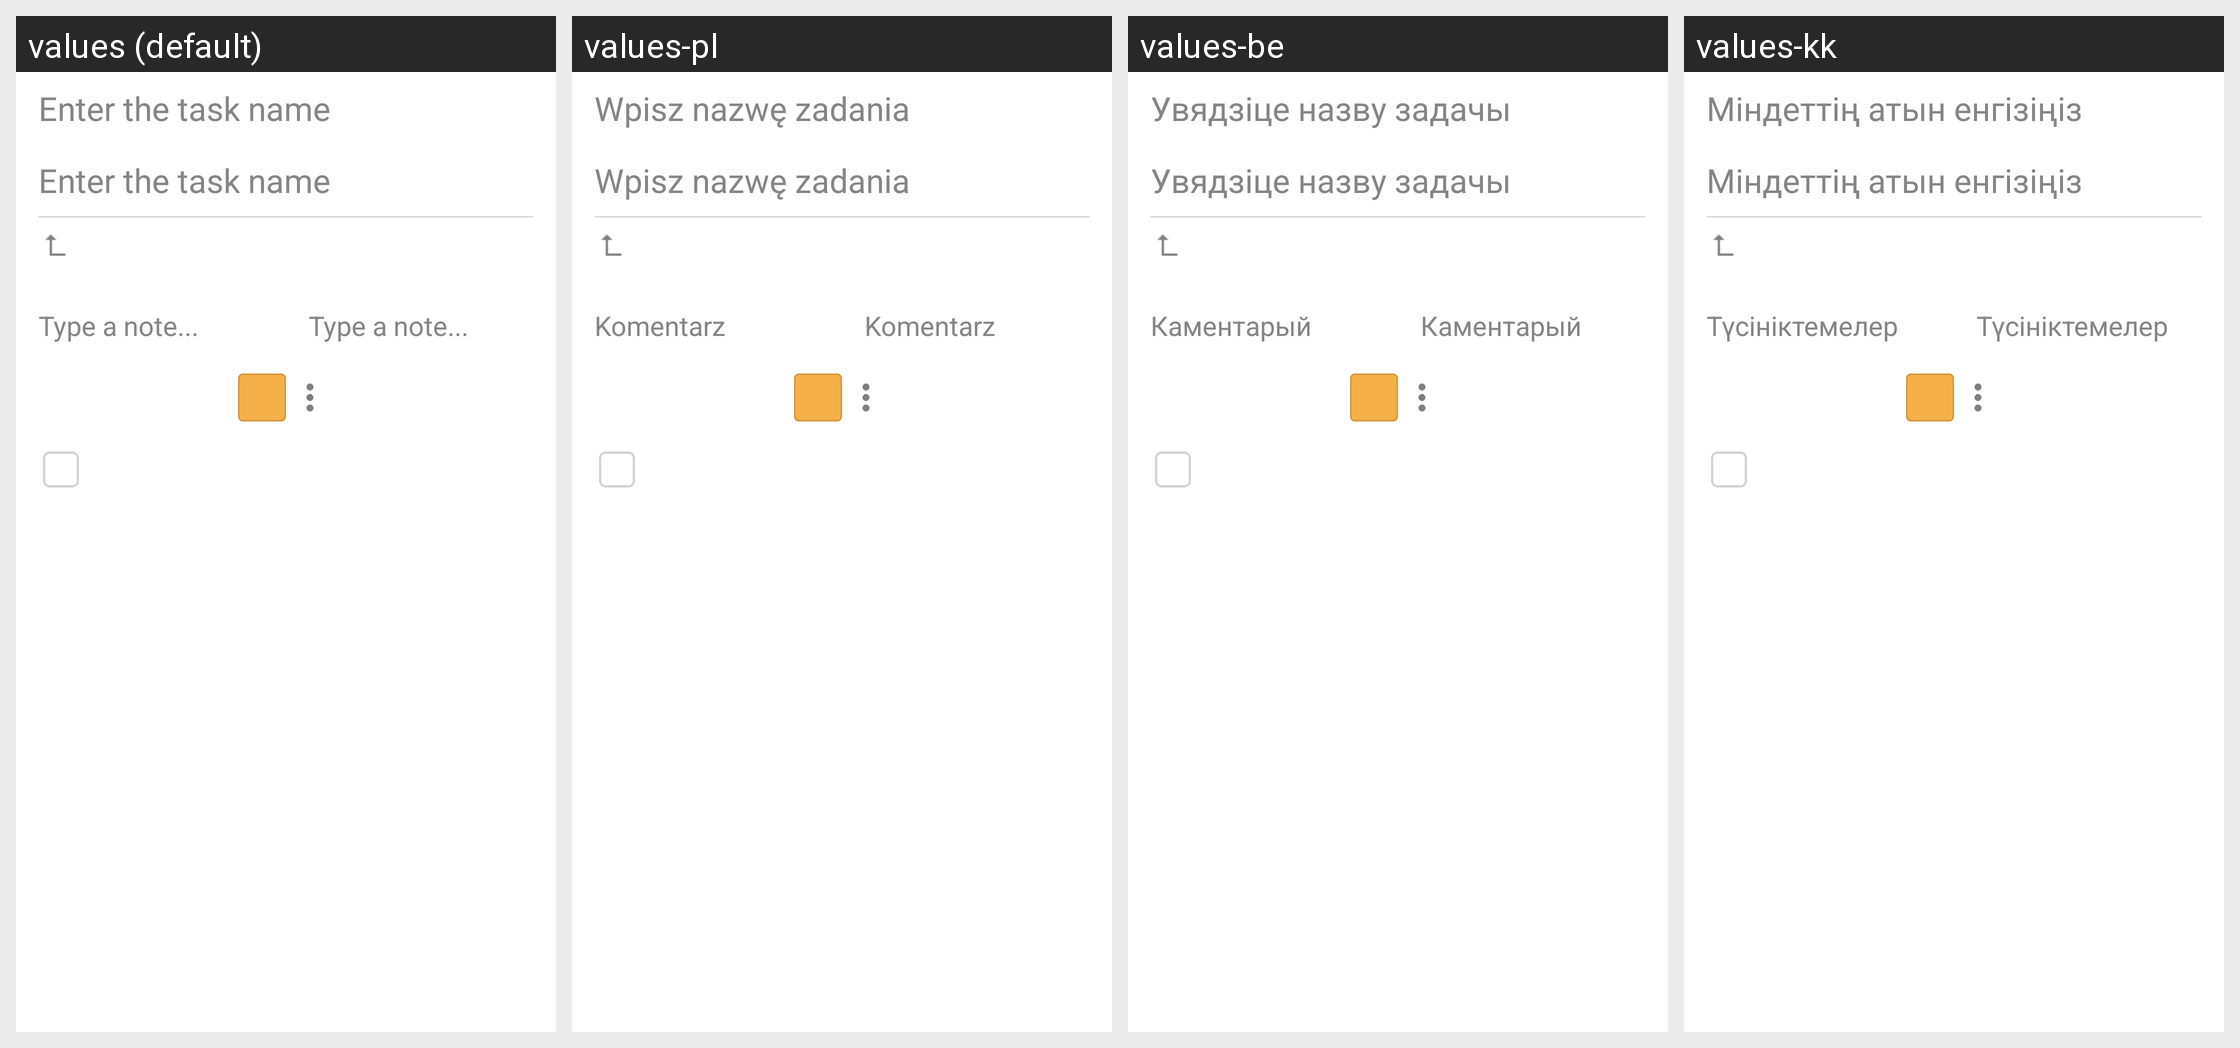

Here is an Android app screen in its default locale and in the app's own translations. Write out the translated-string differences for the strings that appear on this screen.
Android screen res/layout/view_edit_task_status_title.xml rendered under 4 locales, left to right: values (default), values-pl, values-be, values-kk. Device: Nexus 5 (rendered at 1080×1920; each locale shown at half size, 540×960, under a caption strip naming it); theme leadertask.AppTheme.Light.
Other locales in the repository, not shown: values-cs, values-de, values-el, values-es, values-fa, values-fr, values-hu, values-it, values-nl, values-pt, values-ro, values-ru, values-sk, values-tr, values-uk.
Strings drawn on this screen, with the default value and each locale's value (text and hints the layout hard-codes, and strings that could not be matched under every locale, appear in the picture but are not listed):

error_empty_task_title
  values: Enter the task name
  values-pl: Wpisz nazwę zadania
  values-be: Увядзіце назву задачы
  values-kk: Міндеттің атын енгізіңіз

task_comment
  values: Type a note...
  values-pl: Komentarz
  values-be: Каментарый
  values-kk: Түсініктемелер
